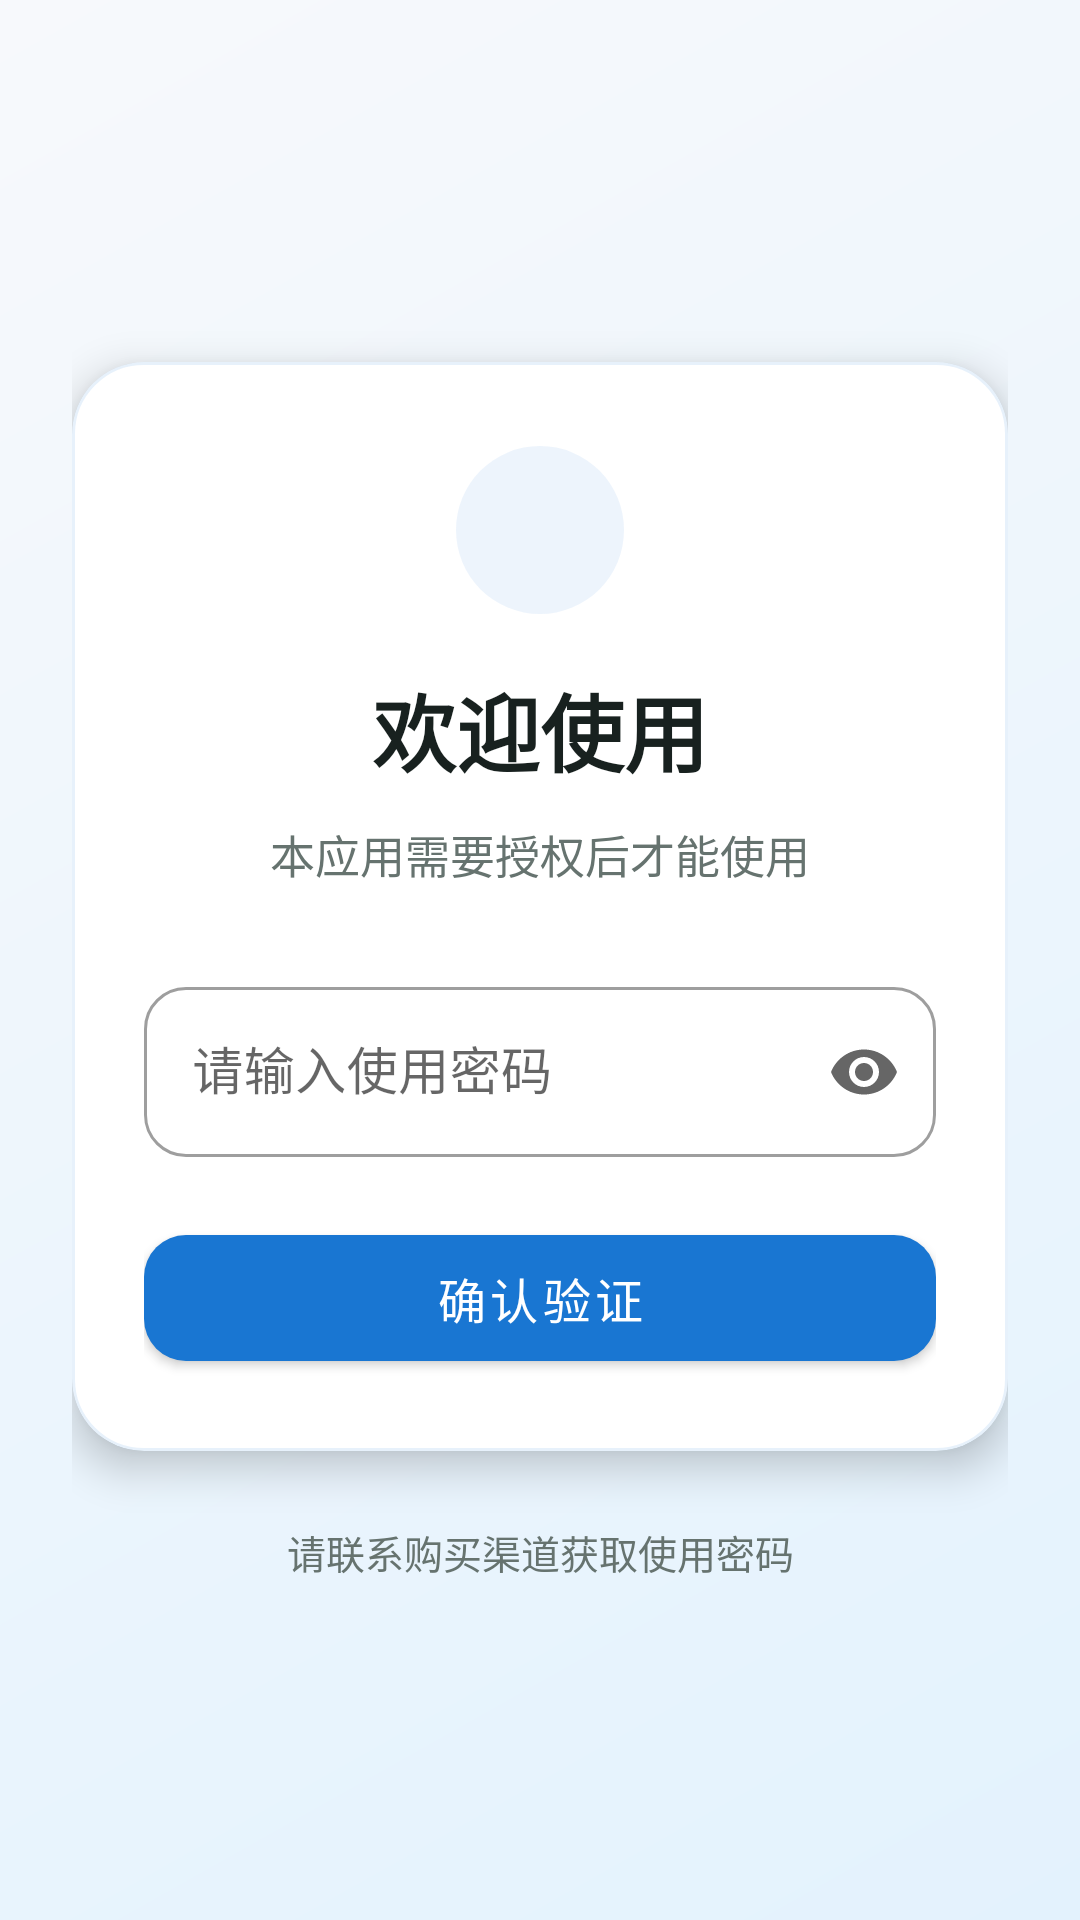

Layout XML and referenced resources for this Android screen:
<!-- AndroidManifest.xml: activity theme AppTheme.Auth -->
<!-- res/layout/activity_auth.xml -->
<?xml version="1.0" encoding="utf-8"?>
<ScrollView xmlns:android="http://schemas.android.com/apk/res/android"
    xmlns:app="http://schemas.android.com/apk/res-auto"
    android:layout_width="match_parent"
    android:layout_height="match_parent"
    android:background="@drawable/bg_auth_gradient"
    android:fillViewport="true"
    android:fitsSystemWindows="true"
    android:overScrollMode="never">

    <LinearLayout
        android:layout_width="match_parent"
        android:layout_height="match_parent"
        android:gravity="center"
        android:orientation="vertical"
        android:paddingStart="24dp"
        android:paddingTop="32dp"
        android:paddingEnd="24dp"
        android:paddingBottom="24dp">

        <Space
            android:layout_width="1dp"
            android:layout_height="0dp"
            android:layout_weight="1" />

        <com.google.android.material.card.MaterialCardView
            android:layout_width="match_parent"
            android:layout_height="wrap_content"
            app:cardBackgroundColor="@color/auth_surface"
            app:cardCornerRadius="24dp"
            app:cardElevation="8dp"
            app:strokeColor="@color/auth_card_stroke"
            app:strokeWidth="1dp">

            <LinearLayout
                android:layout_width="match_parent"
                android:layout_height="wrap_content"
                android:gravity="center_horizontal"
                android:orientation="vertical"
                android:paddingStart="24dp"
                android:paddingTop="28dp"
                android:paddingEnd="24dp"
                android:paddingBottom="24dp">

                <ImageView
                    android:layout_width="56dp"
                    android:layout_height="56dp"
                    android:background="@drawable/bg_auth_icon"
                    android:contentDescription="@null"
                    android:padding="14dp"
                    android:src="@drawable/ic_lock_close"
                    app:tint="@color/colorPrimary" />

                <TextView
                    android:layout_width="wrap_content"
                    android:layout_height="wrap_content"
                    android:layout_marginTop="18dp"
                    android:fontFamily="sans-serif-medium"
                    android:text="@string/auth_title"
                    android:textColor="@color/auth_text_primary"
                    android:textSize="28sp"
                    android:textStyle="bold" />

                <TextView
                    android:layout_width="match_parent"
                    android:layout_height="wrap_content"
                    android:layout_marginTop="10dp"
                    android:gravity="center"
                    android:lineSpacingExtra="3dp"
                    android:text="@string/auth_subtitle"
                    android:textColor="@color/auth_text_secondary"
                    android:textSize="15sp" />

                <com.google.android.material.textfield.TextInputLayout
                    android:id="@+id/password_layout"
                    style="@style/Widget.MaterialComponents.TextInputLayout.OutlinedBox"
                    android:layout_width="match_parent"
                    android:layout_height="wrap_content"
                    android:layout_marginTop="28dp"
                    android:hint="@string/auth_password_hint"
                    app:boxCornerRadiusBottomEnd="14dp"
                    app:boxCornerRadiusBottomStart="14dp"
                    app:boxCornerRadiusTopEnd="14dp"
                    app:boxCornerRadiusTopStart="14dp"
                    app:endIconContentDescription="@string/auth_toggle_password"
                    app:endIconMode="password_toggle">

                    <com.google.android.material.textfield.TextInputEditText
                        android:id="@+id/password_input"
                        android:layout_width="match_parent"
                        android:layout_height="wrap_content"
                        android:autofillHints=""
                        android:imeOptions="actionDone"
                        android:importantForAutofill="no"
                        android:inputType="textPassword"
                        android:maxLength="64"
                        android:saveEnabled="false"
                        android:singleLine="true"
                        android:textColor="@color/auth_text_primary"
                        android:textSize="17sp" />
                </com.google.android.material.textfield.TextInputLayout>

                <com.google.android.material.button.MaterialButton
                    android:id="@+id/verify_button"
                    android:layout_width="match_parent"
                    android:layout_height="54dp"
                    android:layout_marginTop="20dp"
                    android:text="@string/auth_verify"
                    android:textAllCaps="false"
                    android:textSize="16sp"
                    app:backgroundTint="@color/colorPrimary"
                    app:cornerRadius="14dp" />

                <TextView
                    android:id="@+id/auth_status"
                    android:layout_width="match_parent"
                    android:layout_height="wrap_content"
                    android:layout_marginTop="14dp"
                    android:gravity="center"
                    android:textSize="14sp"
                    android:visibility="gone" />
            </LinearLayout>
        </com.google.android.material.card.MaterialCardView>

        <TextView
            android:layout_width="match_parent"
            android:layout_height="wrap_content"
            android:layout_marginTop="24dp"
            android:gravity="center"
            android:lineSpacingExtra="2dp"
            android:text="@string/auth_footer"
            android:textColor="@color/auth_text_secondary"
            android:textSize="13sp" />

        <Space
            android:layout_width="1dp"
            android:layout_height="0dp"
            android:layout_weight="1" />
    </LinearLayout>
</ScrollView>
<!-- resources referenced by this layout -->
<resources>
  <color name="auth_card_stroke">#1A1976D2</color>
  <color name="auth_surface">#FFFFFF</color>
  <color name="auth_text_primary">#18211F</color>
  <color name="auth_text_secondary">#66736F</color>
  <color name="colorPrimary">#ff1976d2</color>
  <!-- drawable bg_auth_gradient (drawable) -->
  <?xml version="1.0" encoding="utf-8"?>
  <shape xmlns:android="http://schemas.android.com/apk/res/android"
      android:shape="rectangle">
      <gradient
          android:angle="135"
          android:endColor="@color/auth_background_end"
          android:startColor="@color/auth_background_start" />
  </shape>
  <!-- drawable bg_auth_icon (drawable) -->
  <?xml version="1.0" encoding="utf-8"?>
  <shape xmlns:android="http://schemas.android.com/apk/res/android"
      android:shape="oval">
      <solid android:color="@color/auth_icon_background" />
  </shape>
  <string name="auth_footer">请联系购买渠道获取使用密码</string>
  <string name="auth_password_hint">请输入使用密码</string>
  <string name="auth_subtitle">本应用需要授权后才能使用</string>
  <string name="auth_title">欢迎使用</string>
  <string name="auth_toggle_password">显示或隐藏密码</string>
  <string name="auth_verify">确认验证</string>
  <style name="AppTheme.Auth" parent="Theme.MaterialComponents.Light.NoActionBar">
          <item name="colorPrimary">@color/colorPrimary</item>
          <item name="colorPrimaryVariant">@color/colorPrimaryDark</item>
          <item name="colorOnPrimary">@color/white</item>
          <item name="colorSecondary">@color/colorAccent</item>
          <item name="colorOnSecondary">@color/white</item>
          <item name="android:statusBarColor">@color/auth_background_start</item>
          <item name="android:navigationBarColor">@color/auth_background_end</item>
          <item name="android:windowLightStatusBar">true</item>
      </style>
  <color name="auth_background_end">#F7F9FC</color>
  <color name="auth_background_start">#E3F2FD</color>
  <color name="auth_icon_background">#141976D2</color>
  <color name="colorPrimaryDark">#ff1565c0</color>
  <color name="white">#ffffff</color>
  <color name="colorAccent">#ff42a5f5</color>
</resources>
